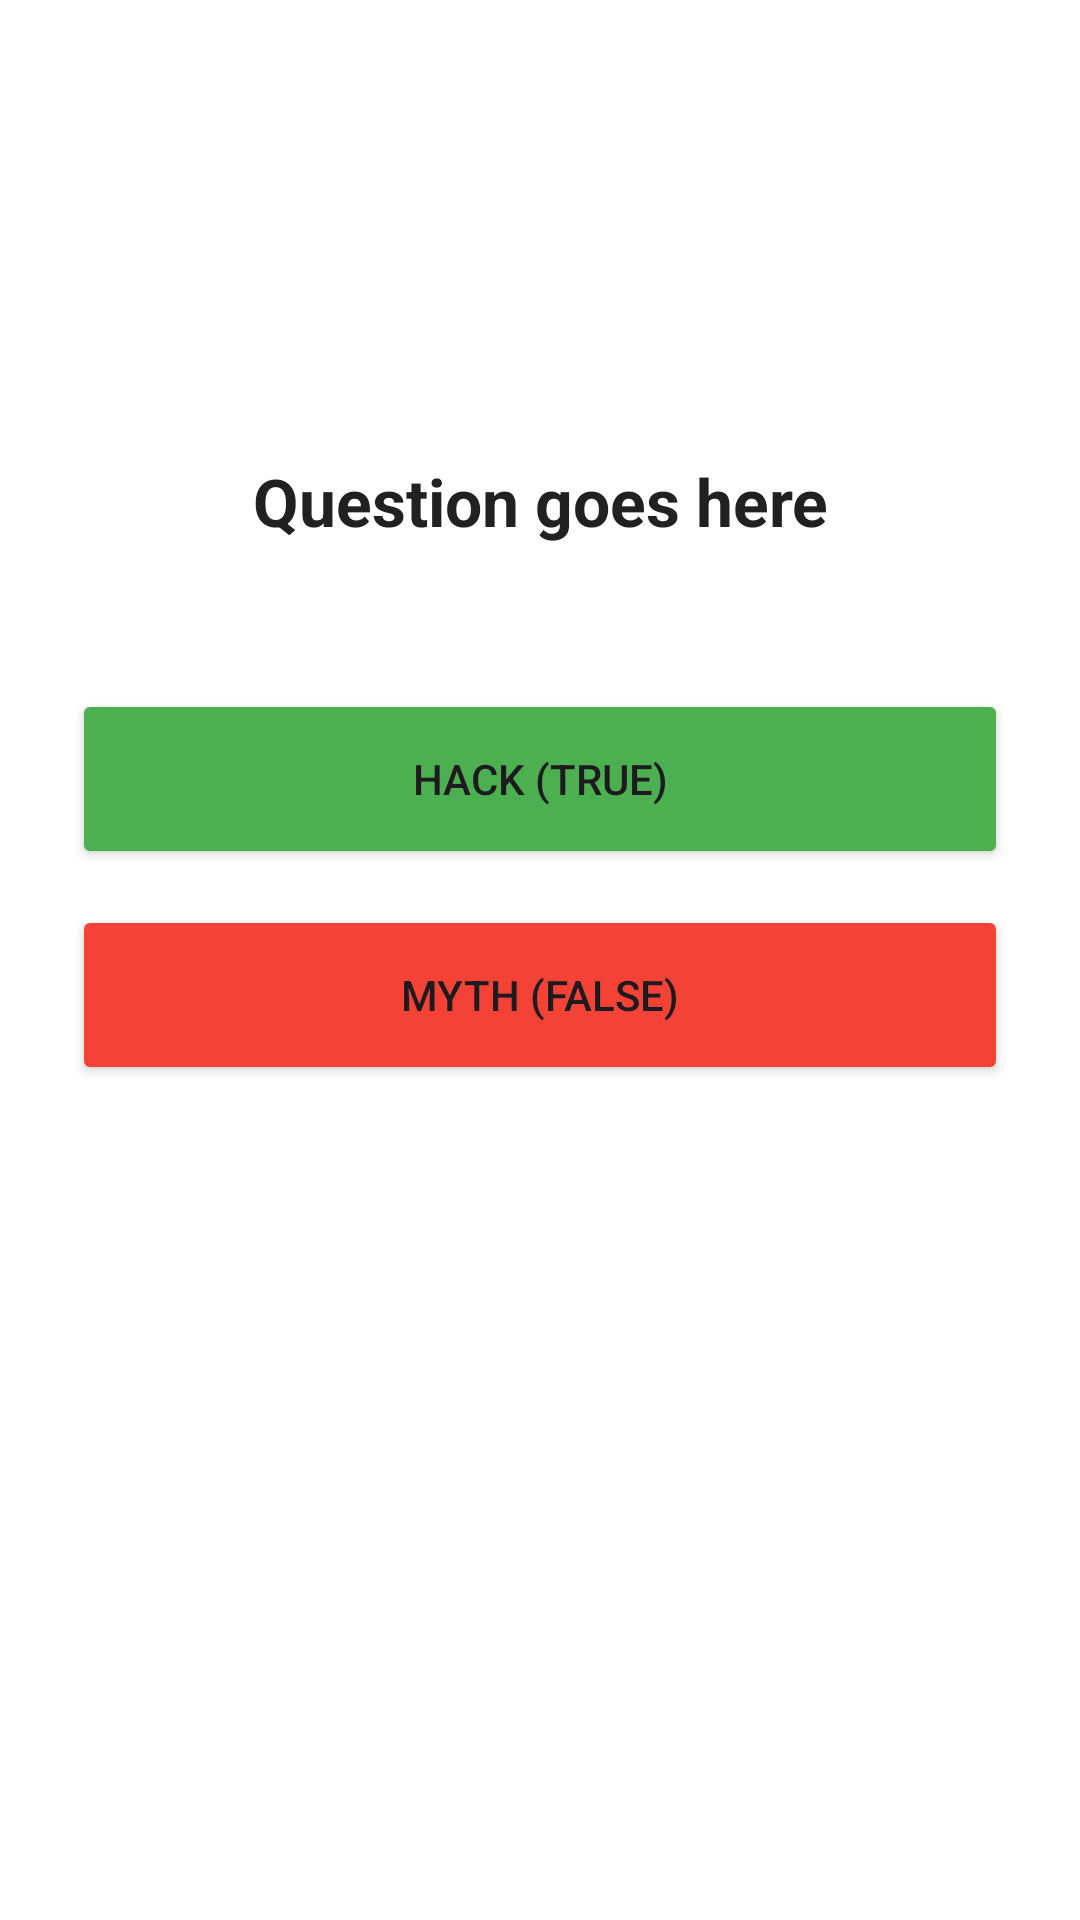

This screen was rendered from an Android layout file. Write that file and the resources it references.
<!-- AndroidManifest.xml: application theme Theme.LifeHackMyth -->
<!-- res/layout/activity_quiz.xml -->
<?xml version="1.0" encoding="utf-8"?>
<LinearLayout xmlns:android="http://schemas.android.com/apk/res/android"
    android:layout_width="match_parent"
    android:layout_height="match_parent"
    android:orientation="vertical"
    android:padding="24dp"
    android:gravity="center"
    android:background="#FFFFFF">

    <TextView
        android:id="@+id/tvQuestion"
        android:layout_width="match_parent"
        android:layout_height="wrap_content"
        android:text="Question goes here"
        android:textSize="22sp"
        android:textColor="#212121"
        android:textStyle="bold"
        android:textAlignment="center"
        android:layout_marginBottom="48dp"/>

    <Button
        android:id="@+id/btnHack"
        android:layout_width="match_parent"
        android:layout_height="60dp"
        android:text="HACK (TRUE)"
        android:backgroundTint="#4CAF50"
        android:layout_marginBottom="12dp"/>

    <Button
        android:id="@+id/btnMyth"
        android:layout_width="match_parent"
        android:layout_height="60dp"
        android:text="MYTH (FALSE)"
        android:backgroundTint="#F44336"
        android:layout_marginBottom="32dp"/>

    <TextView
        android:id="@+id/tvFeedback"
        android:layout_width="wrap_content"
        android:layout_height="wrap_content"
        android:text=""
        android:textSize="16sp"
        android:textStyle="italic"
        android:layout_marginBottom="24dp"/>

    <Button
        android:id="@+id/btnNext"
        android:layout_width="wrap_content"
        android:layout_height="wrap_content"
        android:text="Next Question"
        android:visibility="invisible" />

</LinearLayout>
<!-- resources referenced by this layout -->
<resources>
  <style name="Theme.LifeHackMyth" parent="Base.Theme.LifeHackMyth" />
  <style name="Base.Theme.LifeHackMyth" parent="Theme.Material3.DayNight.NoActionBar">
          
          
      </style>
</resources>
